Run: headless pygame with SDL's dummy video driver; simulated clock (each Clock.tick advances the game by its frame time, no real sleeping); random seed 0; keys injected as events and as key.get_pressed() state; no mouse input.
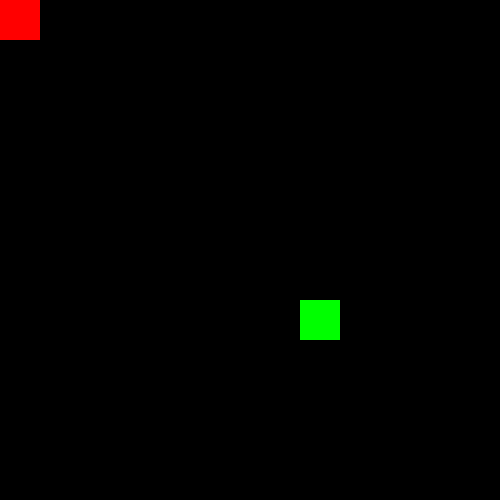
Frame 1 of 4 · flips 1–60 · no input
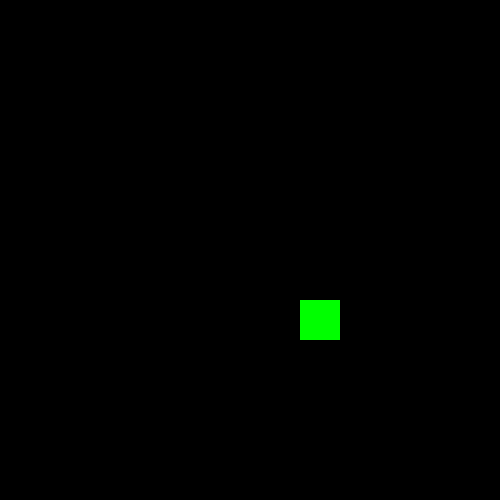
Frame 2 of 4 · flips 61–180 · tapped SPACE, RETURN · held RIGHT (→), D
Frame 3 of 4 · flips 181–300 · held DOWN (↓), S · screen unchanged from frame 2, image omitted
Frame 4 of 4 · flips 301–420 · held LEFT (←), A, UP (↑), W · screen unchanged from frame 3, image omitted

The pygame program that drew these frames:

import pygame
import random

food = list(range(0, 500, 50))

display = pygame.display.set_mode((500, 500))

# R G B
RED = (255, 0, 0)
BLACK = (0, 0, 0)
GREEN = (0, 255, 0)
x, y = 0, 0
snake =  [[50, 100], [50, 150], [50, 200]]

clock = pygame.time.Clock()
x_change = 0
y_change = 0
food_x = random.choice(food)
food_y = random.choice(food)
running = True
while running:
    for event in pygame.event.get():
        if event.type == pygame.QUIT:
            running = False

        if event.type == pygame.KEYDOWN:
            if event.key == pygame.K_RIGHT: 
                x_change = 50
                y_change = 0        
            if event.key == pygame.K_LEFT: 
                x_change = -50
                y_change = 0
            if event.key == pygame.K_UP: 
                y_change = -50
                x_change = 0
            if event.key == pygame.K_DOWN: 
                y_change = 50
                x_change = 0

    display.fill(BLACK)
    x = x + x_change
    y = y + y_change

    snake.append([x, y])
    
    
    if not (x == food_x and y == food_y):
        snake.pop(0)
    else:
        food_x = random.choice(food)
        food_y = random.choice(food)

    for x_map, y_map in snake:
        pygame.draw.rect(display, RED, [x_map, y_map, 40, 40])
    # for x_map, y_map in MAP:

    pygame.draw.rect(display, GREEN, [food_x, food_y, 40, 40])

    pygame.display.update()

    clock.tick(2)
